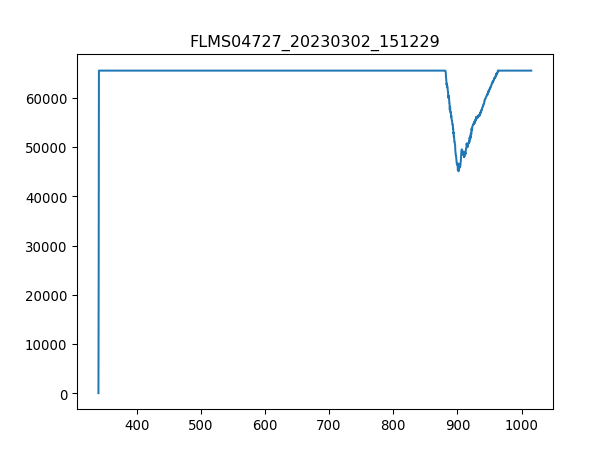

Data behind this chart, as committed beside it:
3.403020900000000211e+02, 1.638374999999999915e+01
3.406731879873454432e+02, 2.506245642857142957e+04
3.410442561190431547e+02, 6.553500000000000000e+04
3.414152943795855890e+02, 6.553500000000000000e+04
3.417863027534650087e+02, 6.553500000000000000e+04
3.421572812251738469e+02, 6.553500000000000000e+04
3.425282297792044233e+02, 6.553500000000000000e+04
3.428991484000489436e+02, 6.553500000000000000e+04
3.432700370722000116e+02, 6.553500000000000000e+04
3.436408957801497763e+02, 6.553500000000000000e+04
3.440117245083906141e+02, 6.553500000000000000e+04
3.443825232414149013e+02, 6.553500000000000000e+04
3.447532919637149575e+02, 6.553500000000000000e+04
3.451240306597831591e+02, 6.553500000000000000e+04
3.454947393141118823e+02, 6.553500000000000000e+04
3.458654179111932763e+02, 6.553500000000000000e+04
3.462360664355199447e+02, 6.553500000000000000e+04
3.466066848715840365e+02, 6.553500000000000000e+04
3.469772732038780418e+02, 6.553500000000000000e+04
3.473478314168941665e+02, 6.553500000000000000e+04
3.477183594951248438e+02, 6.553500000000000000e+04
3.480888574230623931e+02, 6.553500000000000000e+04
3.484593251851991340e+02, 6.553500000000000000e+04
3.488297627660274429e+02, 6.553500000000000000e+04
3.492001701500396962e+02, 6.553500000000000000e+04
3.495705473217281565e+02, 6.553500000000000000e+04
3.499408942655852570e+02, 6.553500000000000000e+04
3.503112109661031468e+02, 6.553500000000000000e+04
3.506814974077744296e+02, 6.553500000000000000e+04
3.510517535750913680e+02, 6.553500000000000000e+04
3.514219794525462248e+02, 6.553500000000000000e+04
3.517921750246313763e+02, 6.553500000000000000e+04
3.521623402758392558e+02, 6.553500000000000000e+04
3.525324751906620122e+02, 6.553500000000000000e+04
3.529025797535921924e+02, 6.553500000000000000e+04
3.532726539491219455e+02, 6.553500000000000000e+04
3.536426977617438752e+02, 6.553500000000000000e+04
3.540127111759500735e+02, 6.553500000000000000e+04
3.543826941762330307e+02, 6.553500000000000000e+04
3.547526467470850093e+02, 6.553500000000000000e+04
3.551225688729983858e+02, 6.553500000000000000e+04
3.554924605384655933e+02, 6.553500000000000000e+04
3.558623217279787809e+02, 6.553500000000000000e+04
3.562321524260304386e+02, 6.553500000000000000e+04
3.566019526171129428e+02, 6.553500000000000000e+04
3.569717222857184993e+02, 6.553500000000000000e+04
3.573414614163394276e+02, 6.553500000000000000e+04
3.577111699934682747e+02, 6.553500000000000000e+04
3.580808480015972464e+02, 6.553500000000000000e+04
3.584504954252187190e+02, 6.553500000000000000e+04
3.588201122488250689e+02, 6.553500000000000000e+04
3.591896984569085021e+02, 6.553500000000000000e+04
3.595592540339615653e+02, 6.553500000000000000e+04
3.599287789644763507e+02, 6.553500000000000000e+04
3.602982732329454620e+02, 6.553500000000000000e+04
3.606677368238611052e+02, 6.553500000000000000e+04
3.610371697217156566e+02, 6.553500000000000000e+04
3.614065719110013788e+02, 6.553500000000000000e+04
3.617759433762107619e+02, 6.553500000000000000e+04
3.621452841018360118e+02, 6.553500000000000000e+04
3.625145940723696185e+02, 6.553500000000000000e+04
... 1,987 more rows
